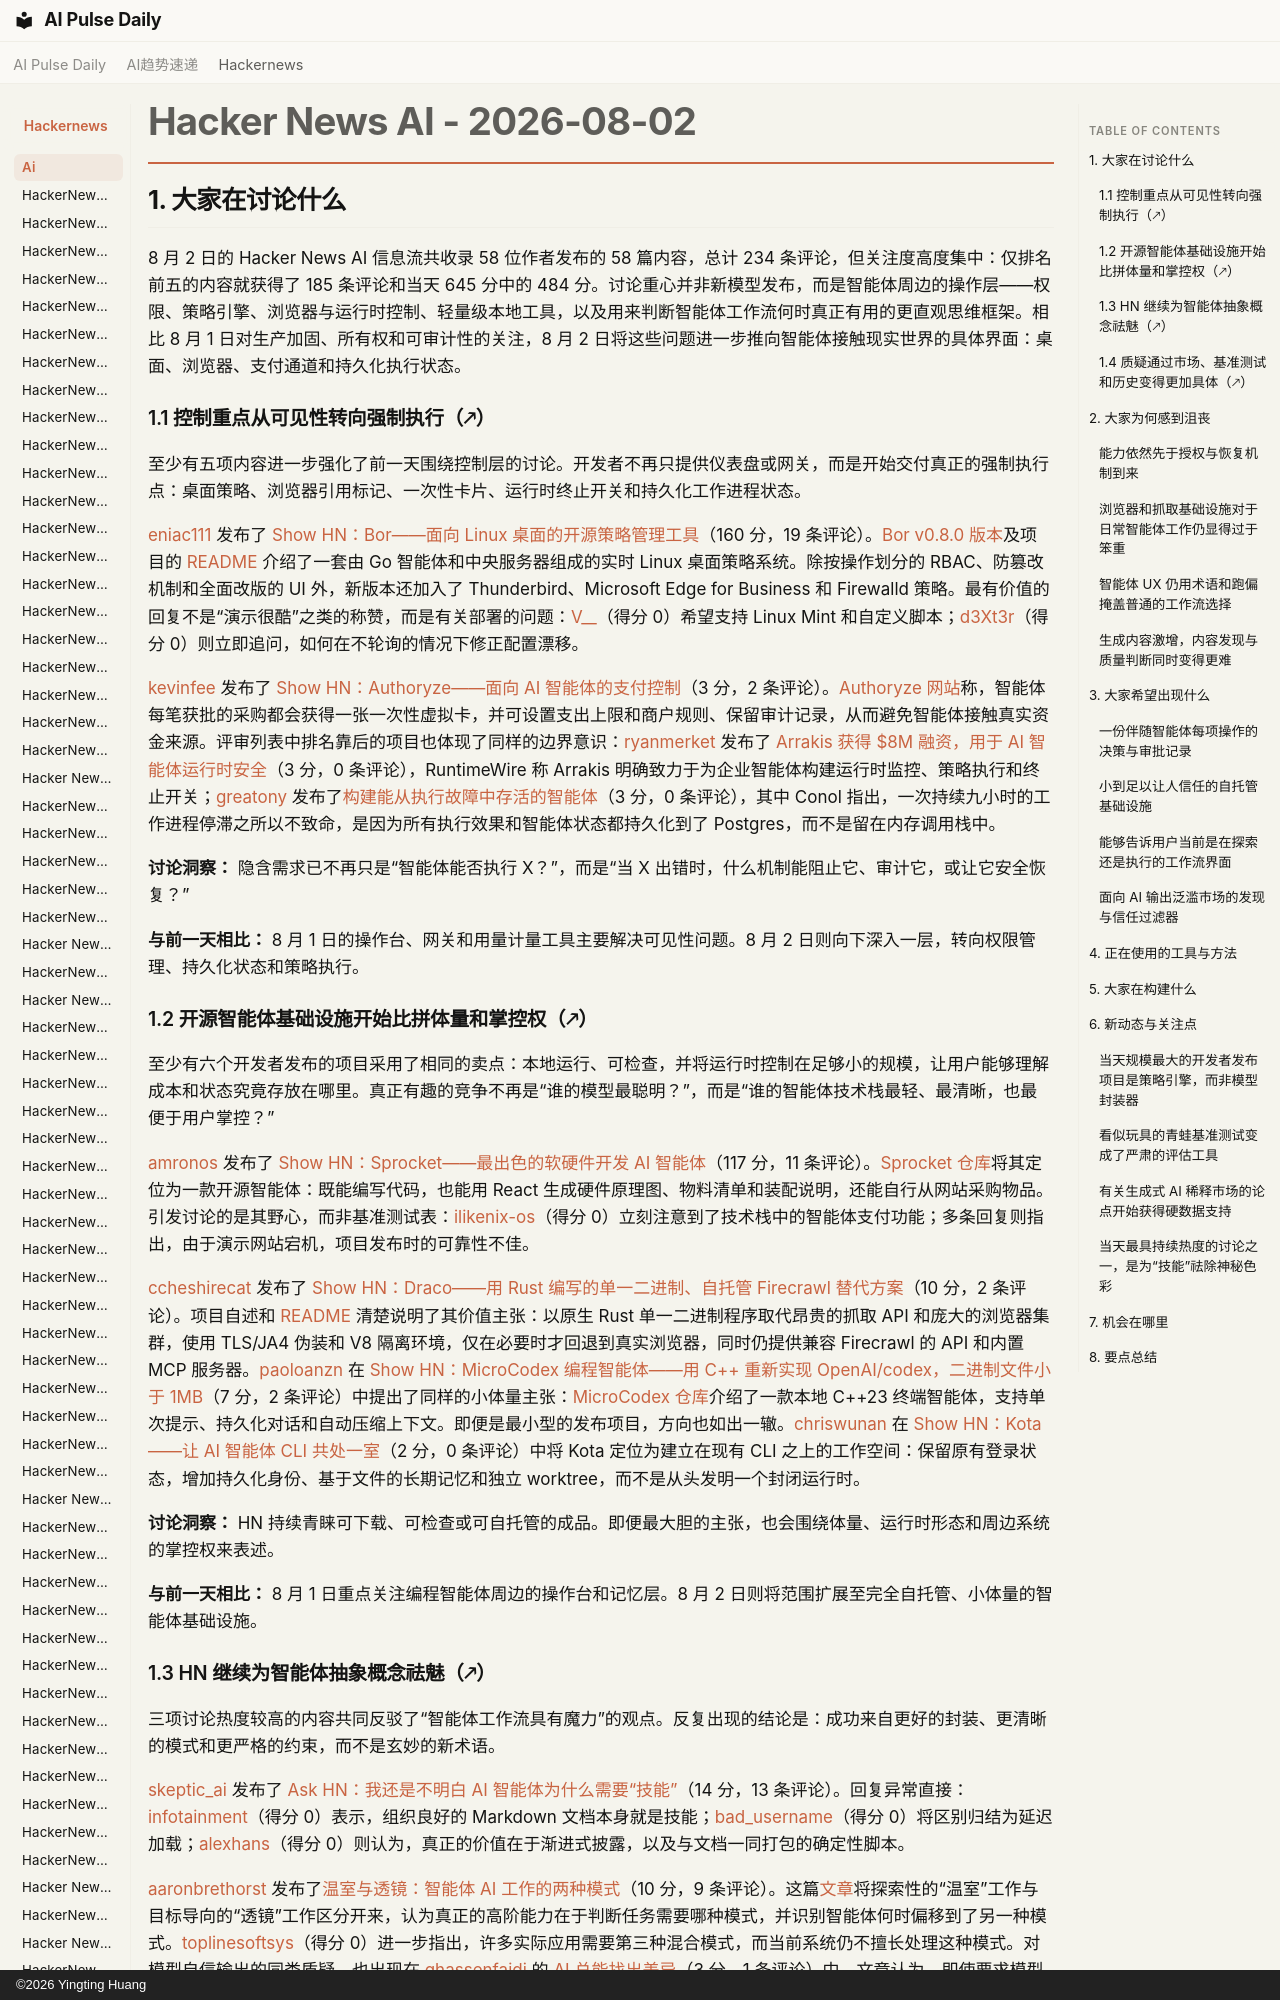

repository: vibewatch/vibewatch.github.io · page: hackernews/ai/2026-08-02.zh/index.html · generator: mkdocs · copyright: ©2026 Yingting Huang

# Hacker News AI - 2026-08-02

## 1. 大家在讨论什么

8 月 2 日的 Hacker News AI 信息流共收录 58 位作者发布的 58 篇内容，总计 234 条评论，但关注度高度集中：仅排名前五的内容就获得了 185 条评论和当天 645 分中的 484 分。讨论重心并非新模型发布，而是智能体周边的操作层——权限、策略引擎、浏览器与运行时控制、轻量级本地工具，以及用来判断智能体工作流何时真正有用的更直观思维框架。相比 8 月 1 日对生产加固、所有权和可审计性的关注，8 月 2 日将这些问题进一步推向智能体接触现实世界的具体界面：桌面、浏览器、支付通道和持久化执行状态。

### 1.1 控制重点从可见性转向强制执行（🡕）

至少有五项内容进一步强化了前一天围绕控制层的讨论。开发者不再只提供仪表盘或网关，而是开始交付真正的强制执行点：桌面策略、浏览器引用标记、一次性卡片、运行时终止开关和持久化工作进程状态。

[eniac111](https://news.ycombinator.com/user?id=eniac111) 发布了 [Show HN：Bor——面向 Linux 桌面的开源策略管理工具](https://news.ycombinator.com/item?id=49142569)（160 分，19 条评论）。[Bor v0.8.0 版本](https://getbor.dev/blog/2026-08-02-bor-v080-release/)及项目的 [README](https://github.com/VuteTech/bor) 介绍了一套由 Go 智能体和中央服务器组成的实时 Linux 桌面策略系统。除按操作划分的 RBAC、防篡改机制和全面改版的 UI 外，新版本还加入了 Thunderbird、Microsoft Edge for Business 和 Firewalld 策略。最有价值的回复不是“演示很酷”之类的称赞，而是有关部署的问题：[V__](https://news.ycombinator.com/user?id=V__)（得分 0）希望支持 Linux Mint 和自定义脚本；[d3Xt3r](https://news.ycombinator.com/user?id=d3Xt3r)（得分 0）则立即追问，如何在不轮询的情况下修正配置漂移。

[kevinfee](https://news.ycombinator.com/user?id=kevinfee) 发布了 [Show HN：Authoryze——面向 AI 智能体的支付控制](https://news.ycombinator.com/item?id=49148057)（3 分，2 条评论）。[Authoryze 网站](https://authoryze.ai/)称，智能体每笔获批的采购都会获得一张一次性虚拟卡，并可设置支出上限和商户规则、保留审计记录，从而避免智能体接触真实资金来源。评审列表中排名靠后的项目也体现了同样的边界意识：[ryanmerket](https://news.ycombinator.com/user?id=ryanmerket) 发布了 [Arrakis 获得 $8M 融资，用于 AI 智能体运行时安全](https://news.ycombinator.com/item?id=49144865)（3 分，0 条评论），RuntimeWire 称 Arrakis 明确致力于为企业智能体构建运行时监控、策略执行和终止开关；[greatony](https://news.ycombinator.com/user?id=greatony) 发布了[构建能从执行故障中存活的智能体](https://news.ycombinator.com/item?id=49140409)（3 分，0 条评论），其中 Conol 指出，一次持续九小时的工作进程停滞之所以不致命，是因为所有执行效果和智能体状态都持久化到了 Postgres，而不是留在内存调用栈中。

**讨论洞察：** 隐含需求已不再只是“智能体能否执行 X？”，而是“当 X 出错时，什么机制能阻止它、审计它，或让它安全恢复？”

**与前一天相比：** 8 月 1 日的操作台、网关和用量计量工具主要解决可见性问题。8 月 2 日则向下深入一层，转向权限管理、持久化状态和策略执行。
